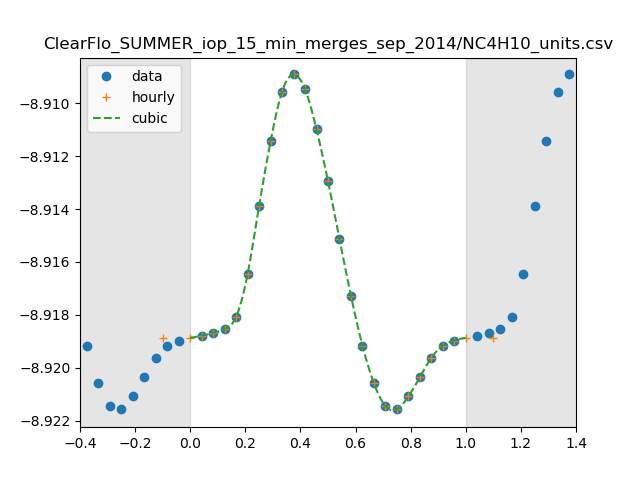

The table this chart was drawn from, first rows:
0, 1.205165760236756e-09
1, 1.205638319757502e-09
2, 1.2059199498560587e-09
3, 1.206298382430009e-09
4, 1.2076093975133343e-09
5, 1.212144473439343e-09
6, 1.2193311960735816e-09
7, 1.2261945643896336e-09
8, 1.231514649465917e-09
9, 1.2333559983662585e-09
10, 1.2317735048632664e-09
11, 1.2274835237802249e-09
12, 1.2219382376845172e-09
13, 1.215819970926715e-09
14, 1.2098360098029114e-09
15, 1.2045950597672048e-09
16, 1.200645238974951e-09
17, 1.1982729019182012e-09
18, 1.1979316667190512e-09
19, 1.1992831340173498e-09
20, 1.2012839133662194e-09
21, 1.2033075218092675e-09
22, 1.2045690161564888e-09
23, 1.2051282127448887e-09
